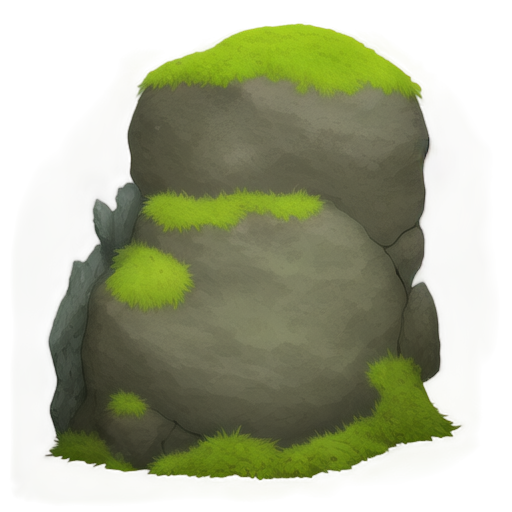
Generation parameters embedded in this image by AUTOMATIC1111 Stable Diffusion web UI or a fork of it (Forge, ...) (PNG 'parameters' text chunk):
A rugged boulder covered with patches of soft green moss, 2D animation style, textured surface with natural cracks and weathered details, vibrant moss growing in uneven patterns along the edges and crevices, earthy gray tones of the rock contrasting with lush green tones of the moss, soft ambient lighting, clean and minimalistic design, centered composition, realistic and serene atmosphere, suitable for a standalone illustration
Steps: 20, Sampler: Euler a, Schedule type: Automatic, CFG scale: 7, Seed: 1923616680, Size: 512x512, Model hash: 481989b6f0, Model: AnythingXL_v50, layerdiffusion_enabled: True, layerdiffusion_method: (SD1.5) Only Generate Transparent Image (Attention Injection), layerdiffusion_weight: 1, layerdiffusion_ending_step: 1, layerdiffusion_fg_image: False, layerdiffusion_bg_image: False, layerdiffusion_blend_image: False, layerdiffusion_resize_mode: Crop and Resize, layerdiffusion_fg_additional_prompt: , layerdiffusion_bg_additional_prompt: , layerdiffusion_blend_additional_prompt: , Version: f2.0.1v1.10.1-previous-622-g1f140749